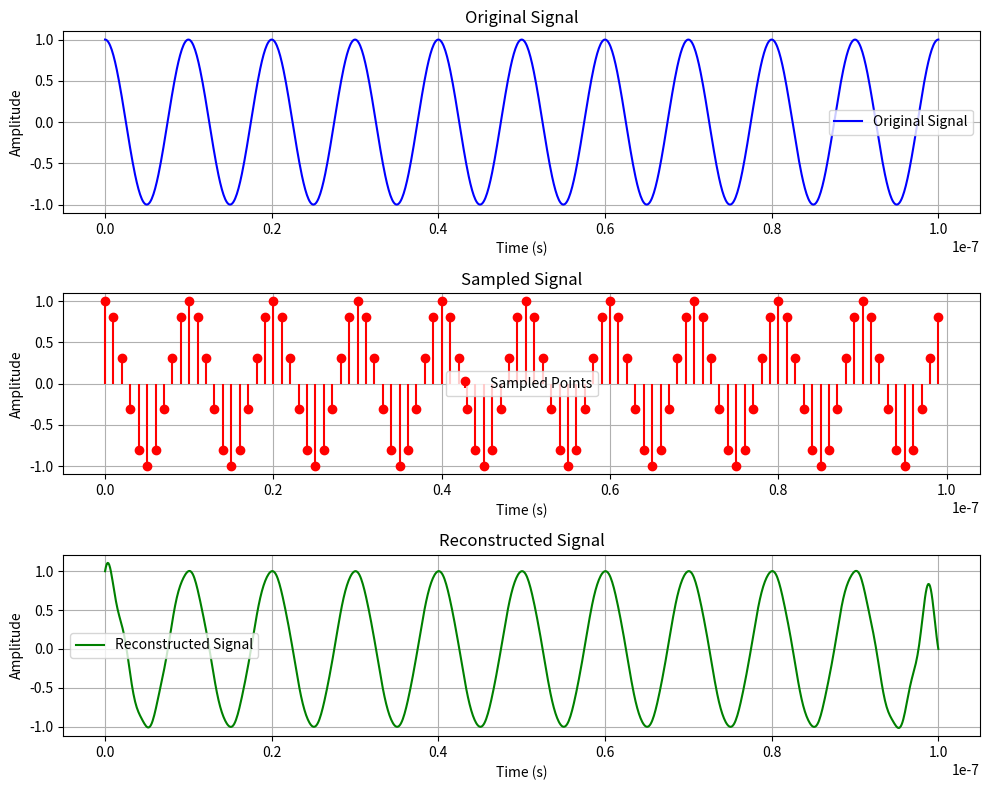

Here is the Python script that generated this plot:
import numpy as np
import matplotlib.pyplot as plt

def original_signal(t, f1=100e6):  # Define the original signal
    return np.cos(2 * np.pi * f1 * t)

# Sampling parameters
Fs = 1000e6  # Sampling frequency (800 MHz)
Ts = 1 / Fs  # Sampling period
F1 = 100e6  # Signal frequency (100 MHz)
T = 10 / F1  # Duration for 10 cycles

t_cont = np.linspace(0, T, 1000)  # Continuous time for smooth plotting
x_cont = original_signal(t_cont, F1)  # Original signal

# Sampled signal
t_samples = np.arange(0, T, Ts)  # Sample points
x_samples = original_signal(t_samples, F1)  # Sampled values

# Reconstruction using sinc interpolation
def sinc_interp(x, t_samples, t):
    return np.sum(x * np.sinc((t[:, None] - t_samples) / Ts), axis=1)

t_recon = np.linspace(0, T, 1000)  # Time for reconstruction
x_recon = sinc_interp(x_samples, t_samples, t_recon)

# Compute Mean Squared Error (MSE)
MSE = np.mean((x_recon - x_cont) ** 2)
print(f"Mean Squared Error (MSE): {MSE}")

# Plotting
fig, axs = plt.subplots(3, 1, figsize=(10, 8))

axs[0].plot(t_cont, x_cont, 'b', label='Original Signal')
axs[0].set_title('Original Signal')
axs[0].set_xlabel('Time (s)')
axs[0].set_ylabel('Amplitude')
axs[0].legend()
axs[0].grid()

axs[1].stem(t_samples, x_samples, 'r', markerfmt='ro', basefmt=" ", linefmt='r-', label='Sampled Points')
axs[1].set_title('Sampled Signal')
axs[1].set_xlabel('Time (s)')
axs[1].set_ylabel('Amplitude')
axs[1].legend()
axs[1].grid()

axs[2].plot(t_recon, x_recon, 'g', label='Reconstructed Signal')
axs[2].set_title('Reconstructed Signal')
axs[2].set_xlabel('Time (s)')
axs[2].set_ylabel('Amplitude')
axs[2].legend()
axs[2].grid()

plt.tight_layout()
plt.show()
